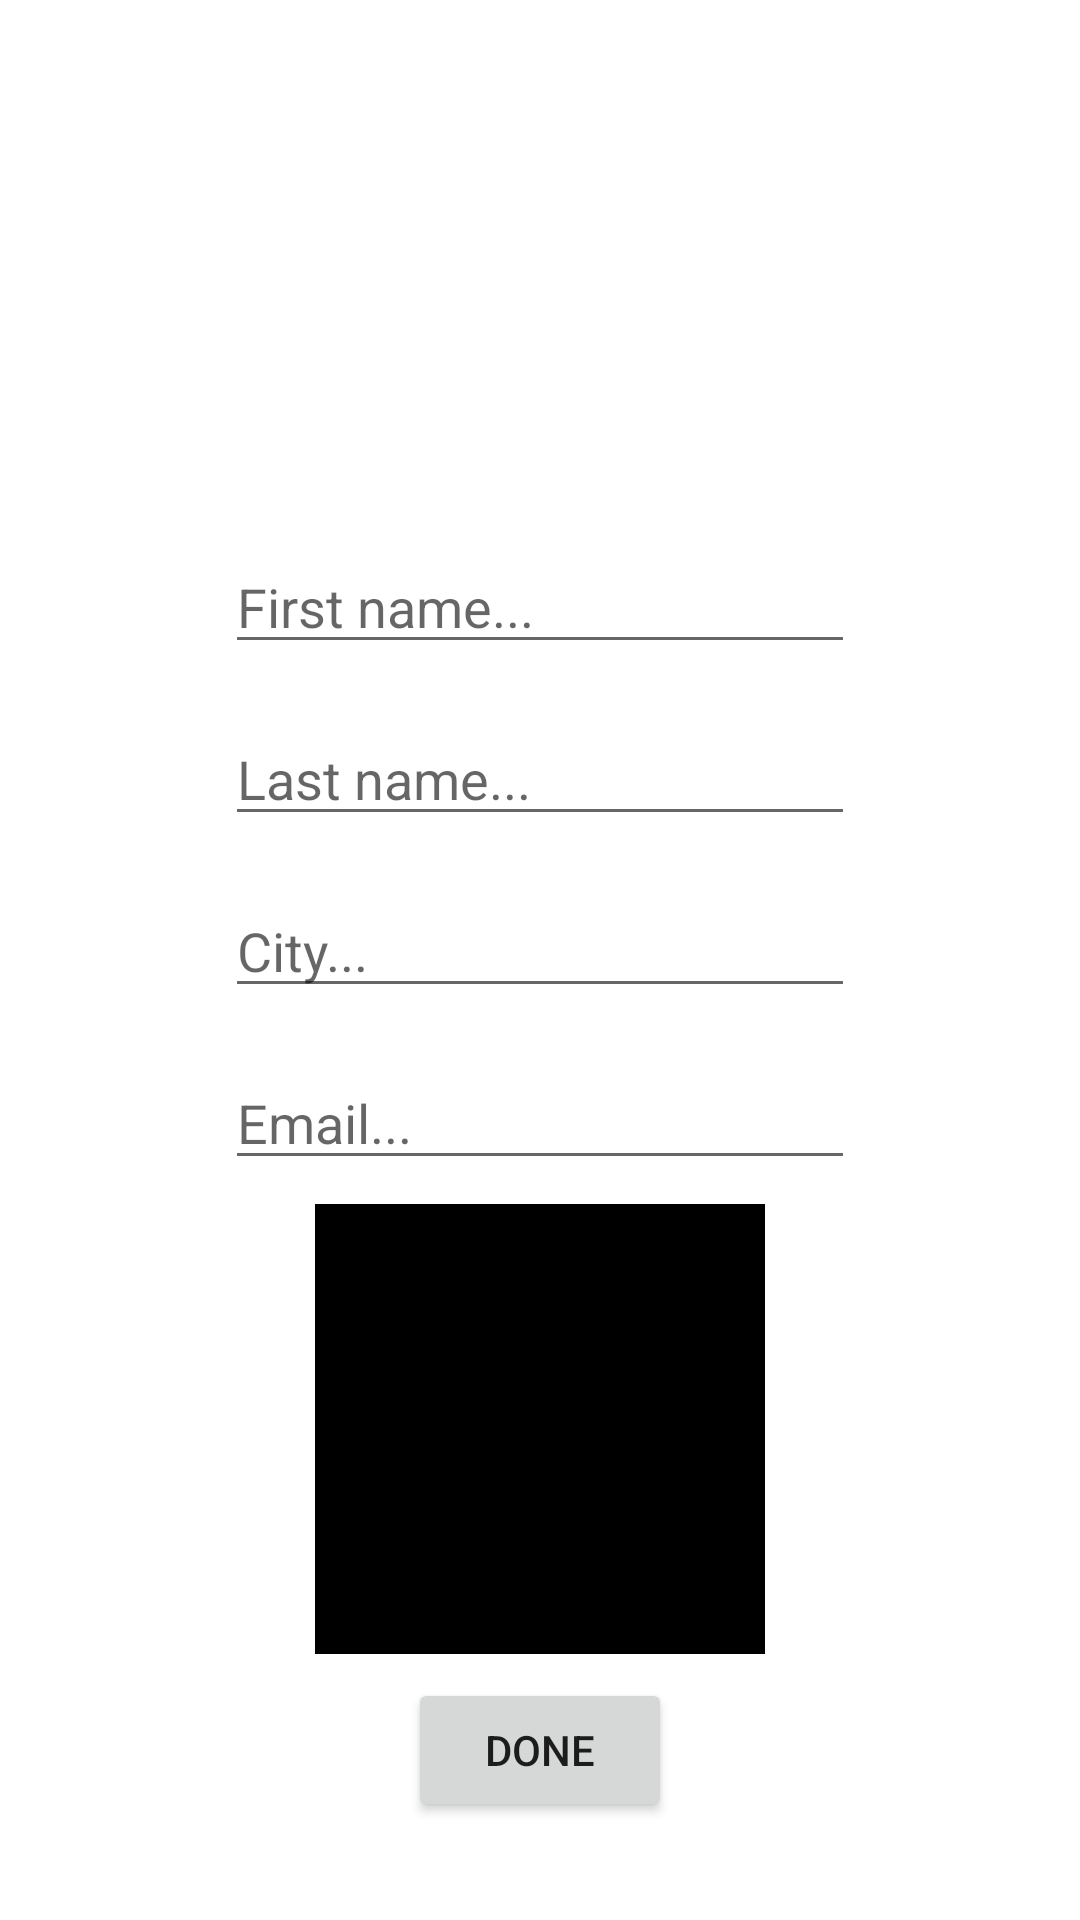

Here is an Android app screen rendered from its layout file. Give the layout XML and the strings, colors and styles it references.
<!-- AndroidManifest.xml: application theme Theme.JsonCreater -->
<!-- res/layout/activity_editor.xml -->
<?xml version="1.0" encoding="utf-8"?>
<androidx.constraintlayout.widget.ConstraintLayout xmlns:android="http://schemas.android.com/apk/res/android"
    xmlns:app="http://schemas.android.com/apk/res-auto"
    xmlns:tools="http://schemas.android.com/tools"
    android:layout_width="match_parent"
    android:layout_height="match_parent"
    tools:context=".EditorActivity">

    <EditText
        android:id="@+id/tVFirstName"
        android:layout_width="wrap_content"
        android:layout_height="wrap_content"
        android:layout_marginTop="180dp"
        android:ems="10"
        android:hint="@string/first_name"
        android:inputType="textPersonName"
        app:layout_constraintEnd_toEndOf="parent"
        app:layout_constraintStart_toStartOf="parent"
        app:layout_constraintTop_toTopOf="parent"
        android:autofillHints="" />

    <EditText
        android:id="@+id/tVLastName"
        android:layout_width="wrap_content"
        android:layout_height="wrap_content"
        android:layout_marginTop="16dp"
        android:ems="10"
        android:hint="@string/last_name"
        android:inputType="textPersonName"
        app:layout_constraintEnd_toEndOf="parent"
        app:layout_constraintStart_toStartOf="parent"
        app:layout_constraintTop_toBottomOf="@+id/tVFirstName"
        android:autofillHints="" />

    <EditText
        android:id="@+id/TVCity"
        android:layout_width="wrap_content"
        android:layout_height="wrap_content"
        android:layout_marginTop="16dp"
        android:ems="10"
        android:hint="@string/city"
        android:inputType="textPersonName"
        app:layout_constraintEnd_toEndOf="parent"
        app:layout_constraintStart_toStartOf="parent"
        app:layout_constraintTop_toBottomOf="@+id/tVLastName"
        android:autofillHints="" />

    <EditText
        android:id="@+id/TVEmail"
        android:layout_width="wrap_content"
        android:layout_height="wrap_content"
        android:layout_marginTop="16dp"
        android:ems="10"
        android:hint="@string/email"
        android:inputType="textEmailAddress"
        app:layout_constraintEnd_toEndOf="parent"
        app:layout_constraintStart_toStartOf="parent"
        app:layout_constraintTop_toBottomOf="@+id/TVCity"
        android:autofillHints="" />

    <Button
        android:id="@+id/done_btn"
        android:layout_width="wrap_content"
        android:layout_height="wrap_content"
        android:layout_marginTop="8dp"
        android:text="@string/done"
        app:layout_constraintEnd_toEndOf="parent"
        app:layout_constraintStart_toStartOf="parent"
        app:layout_constraintTop_toBottomOf="@+id/imageView" />

    <ImageView
        android:clickable="true"
        android:focusable="true"
        android:background="@color/black"
        android:id="@+id/imageView"
        android:layout_width="150dp"
        android:layout_height="150dp"
        android:layout_marginTop="8dp"
        app:layout_constraintEnd_toEndOf="parent"
        app:layout_constraintStart_toStartOf="parent"
        app:layout_constraintTop_toBottomOf="@+id/TVEmail"
        tools:srcCompat="@tools:sample/avatars" />

</androidx.constraintlayout.widget.ConstraintLayout>
<!-- resources referenced by this layout -->
<resources>
  <string name="city">City...</string>
  <string name="done">Done</string>
  <string name="email">Email...</string>
  <string name="first_name">First name...</string>
  <string name="last_name">Last name...</string>
  <style name="Theme.JsonCreater" parent="Theme.MaterialComponents.DayNight.DarkActionBar">
          
          <item name="colorPrimary">@color/purple_500</item>
          <item name="colorPrimaryVariant">@color/purple_700</item>
          <item name="colorOnPrimary">@color/white</item>
          
          <item name="colorSecondary">@color/teal_200</item>
          <item name="colorSecondaryVariant">@color/teal_700</item>
          <item name="colorOnSecondary">@color/black</item>
          
          <item name="android:statusBarColor" tools:targetApi="l">?attr/colorPrimaryVariant</item>
          
      </style>
  <!-- not gathered from this repository: default colours our renderer supplied (Android Studio template values) -->
  <color name="purple_500">#FF6200EE</color>
  <color name="purple_700">#FF3700B3</color>
  <color name="teal_200">#FF03DAC5</color>
  <color name="teal_700">#FF018786</color>
  <color name="black">#FF000000</color>
  <color name="white">#FFFFFFFF</color>
</resources>
